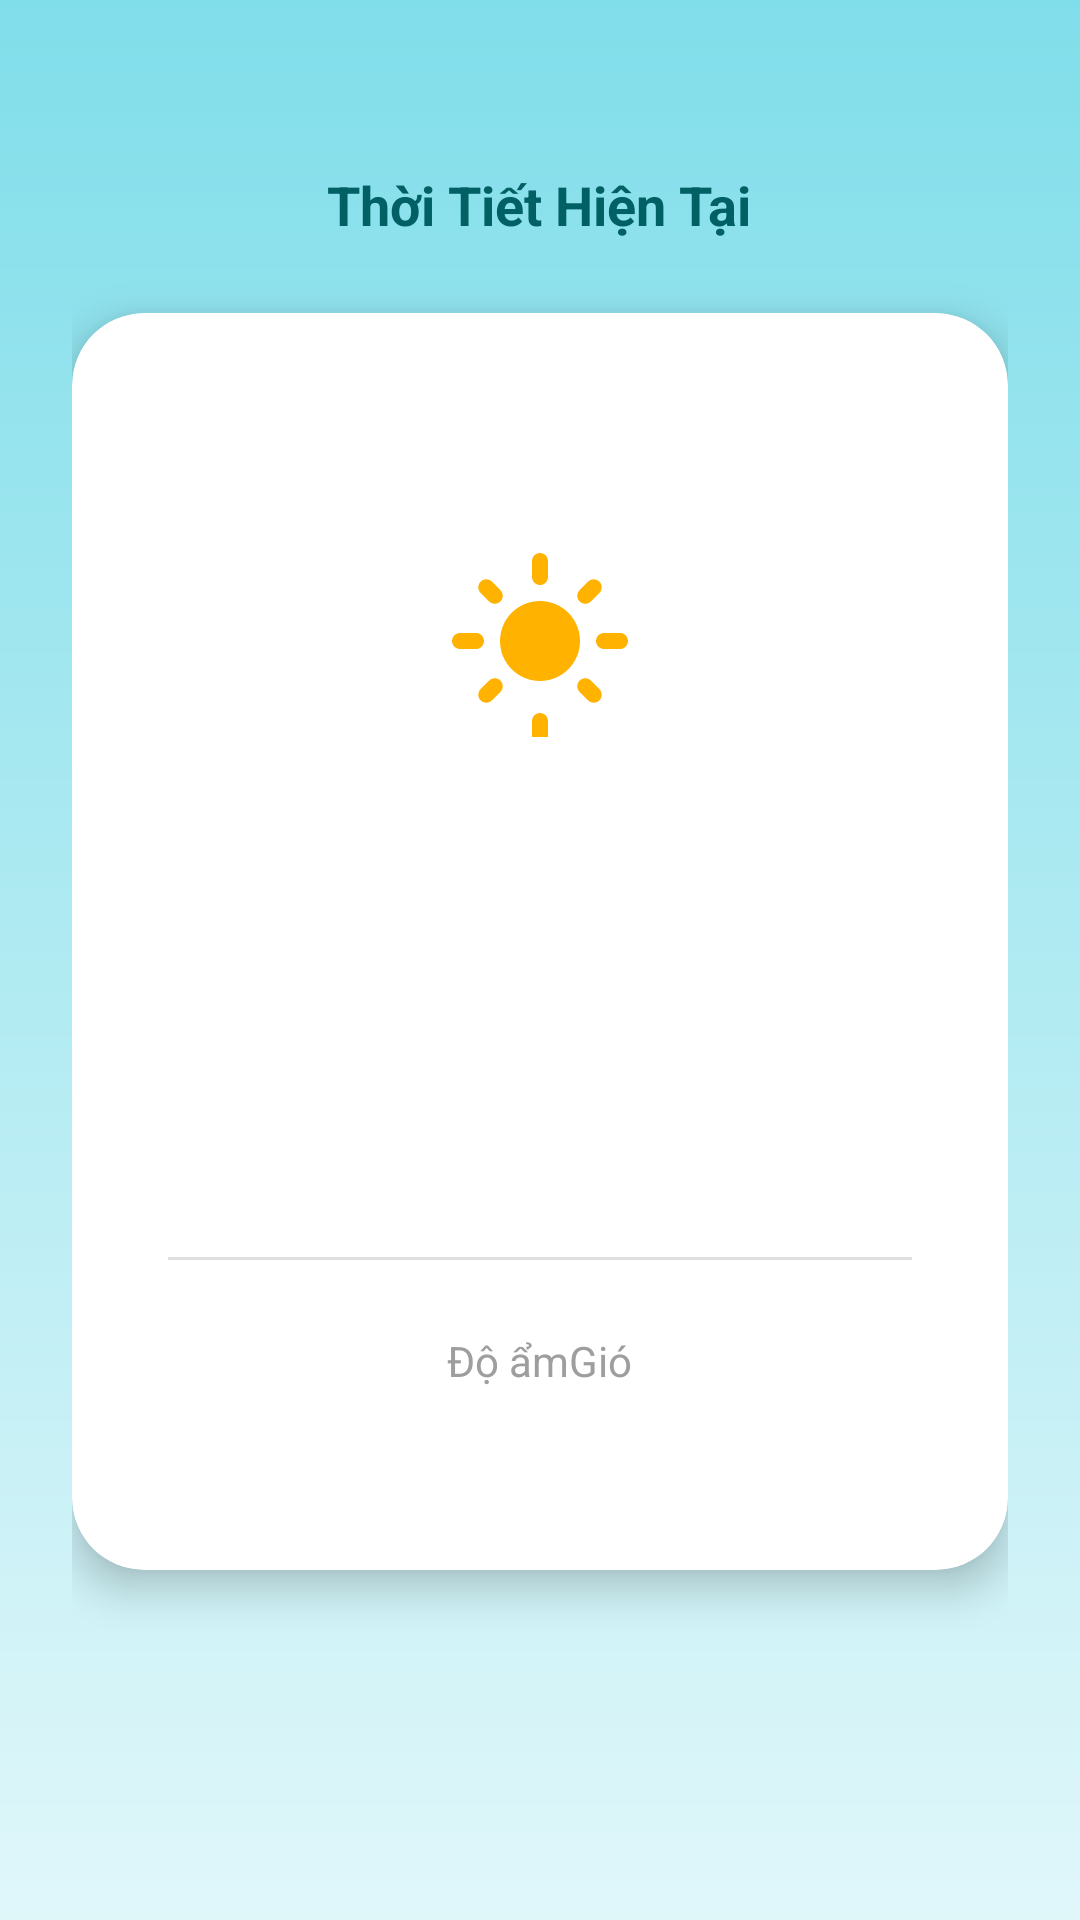

Produce the Android XML layout that renders to this screen, including the resource entries it uses.
<!-- AndroidManifest.xml: application theme Theme.K23411TEApp -->
<!-- res/layout/activity_weather_detail.xml -->
<?xml version="1.0" encoding="utf-8"?>
<LinearLayout xmlns:android="http://schemas.android.com/apk/res/android"
    xmlns:app="http://schemas.android.com/apk/res-auto"
    android:layout_width="match_parent"
    android:layout_height="match_parent"
    android:orientation="vertical"
    android:background="@drawable/bg_weather_gradient"
    android:gravity="center_horizontal"
    android:padding="24dp">

    <TextView
        android:layout_width="wrap_content"
        android:layout_height="wrap_content"
        android:text="Thời Tiết Hiện Tại"
        android:textSize="18sp"
        android:textColor="#006064"
        android:layout_marginTop="32dp"
        android:layout_marginBottom="24dp"
        android:textStyle="bold" />

    <androidx.cardview.widget.CardView
        android:layout_width="match_parent"
        android:layout_height="wrap_content"
        app:cardCornerRadius="24dp"
        app:cardElevation="8dp"
        app:cardBackgroundColor="#FFFFFF"
        android:layout_marginBottom="32dp">

        <LinearLayout
            android:layout_width="match_parent"
            android:layout_height="wrap_content"
            android:orientation="vertical"
            android:gravity="center"
            android:padding="32dp">

            <TextView
                android:id="@+id/tvLocation"
                android:layout_width="wrap_content"
                android:layout_height="wrap_content"
                android:textSize="28sp"
                android:textStyle="bold"
                android:textColor="#333333"
                android:layout_marginBottom="8dp" />

            <ImageView
                android:layout_width="64dp"
                android:layout_height="64dp"
                android:src="@drawable/ic_weather_sun"
                android:layout_marginBottom="16dp" />

            <TextView
                android:id="@+id/tvTemperature"
                android:layout_width="wrap_content"
                android:layout_height="wrap_content"
                android:textSize="72sp"
                android:textStyle="bold"
                android:textColor="#FF8F00"
                android:layout_marginBottom="8dp" />

            <TextView
                android:id="@+id/tvStatus"
                android:layout_width="wrap_content"
                android:layout_height="wrap_content"
                android:textSize="22sp"
                android:textStyle="italic"
                android:textColor="#757575"
                android:layout_marginBottom="24dp" />

            <View
                android:layout_width="match_parent"
                android:layout_height="1dp"
                android:background="#E0E0E0"
                android:layout_marginBottom="24dp" />

            <LinearLayout
                android:layout_width="match_parent"
                android:layout_height="wrap_content"
                android:orientation="horizontal"
                android:gravity="center">

                <LinearLayout
                    android:layout_width="wrap_content"
                    android:layout_height="wrap_content"
                    android:orientation="vertical"
                    android:gravity="center">

                    <TextView
                        android:layout_width="wrap_content"
                        android:layout_height="wrap_content"
                        android:text="Độ ẩm"
                        android:textSize="14sp"
                        android:textColor="#9E9E9E" />

                    <TextView
                        android:id="@+id/tvHumidity"
                        android:layout_width="wrap_content"
                        android:layout_height="wrap_content"
                        android:textSize="18sp"
                        android:textStyle="bold"
                        android:textColor="#0288D1"
                        android:layout_marginTop="4dp" />
                </LinearLayout>

                <LinearLayout
                    android:layout_width="wrap_content"
                    android:layout_height="wrap_content"
                    android:orientation="vertical"
                    android:gravity="center">

                    <TextView
                        android:layout_width="wrap_content"
                        android:layout_height="wrap_content"
                        android:text="Gió"
                        android:textSize="14sp"
                        android:textColor="#9E9E9E" />

                    <TextView
                        android:id="@+id/tvWind"
                        android:layout_width="wrap_content"
                        android:layout_height="wrap_content"
                        android:textSize="18sp"
                        android:textStyle="bold"
                        android:textColor="#0097A7"
                        android:layout_marginTop="4dp" />
                </LinearLayout>

            </LinearLayout>

        </LinearLayout>
    </androidx.cardview.widget.CardView>

    <ProgressBar
        android:id="@+id/progressBarDetail"
        android:layout_width="wrap_content"
        android:layout_height="wrap_content"
        android:visibility="gone"
        android:indeterminateTint="#00838F" />

</LinearLayout>
<!-- resources referenced by this layout -->
<resources>
  <!-- drawable bg_weather_gradient (drawable) -->
  <shape xmlns:android="http://schemas.android.com/apk/res/android"
      android:shape="rectangle">
      <gradient
          android:angle="90"
          android:startColor="#E0F7FA"
          android:endColor="#80DEEA" />
  </shape>
  <!-- drawable ic_weather_sun (drawable) -->
  <vector xmlns:android="http://schemas.android.com/apk/res/android"
      android:width="24dp"
      android:height="24dp"
      android:viewportWidth="24"
      android:viewportHeight="24"
      android:tint="#FFB300">
    <path
        android:fillColor="@android:color/white"
        android:pathData="M12,7c-2.76,0 -5,2.24 -5,5s2.24,5 5,5 5,-2.24 5,-5 -2.24,-5 -5,-5zM2,13h2c0.55,0 1,-0.45 1,-1s-0.45,-1 -1,-1L2,11c-0.55,0 -1,0.45 -1,1s0.45,1 1,1zM20,13h2c0.55,0 1,-0.45 1,-1s-0.45,-1 -1,-1h-2c-0.55,0 -1,0.45 -1,1s0.45,1 1,1zM11,4L11,2c0,-0.55 0.45,-1 1,-1s1,0.45 1,1v2c0,0.55 -0.45,1 -1,1s-1,-0.45 -1,-1zM11,22v2c0,0.55 0.45,1 1,1s1,-0.45 1,-1v-2c0,-0.55 -0.45,-1 -1,-1s-1,0.45 -1,1zM5.99,4.58c-0.39,-0.39 -1.03,-0.39 -1.41,0 -0.39,0.39 -0.39,1.03 0,1.41l1.06,1.06c0.39,0.39 1.03,0.39 1.41,0 0.39,-0.39 0.39,-1.03 0,-1.41L5.99,4.58zM18.36,16.95c-0.39,-0.39 -1.03,-0.39 -1.41,0 -0.39,0.39 -0.39,1.03 0,1.41l1.06,1.06c0.39,0.39 1.03,0.39 1.41,0 0.39,-0.39 0.39,-1.03 0,-1.41l-1.06,-1.06zM19.42,5.99c0.39,-0.39 0.39,-1.03 0,-1.41 -0.39,-0.39 -1.03,-0.39 -1.41,0l-1.06,1.06c-0.39,0.39 -0.39,1.03 0,1.41 0.39,0.39 1.03,0.39 1.41,0l1.06,-1.06zM7.05,18.36c0.39,-0.39 0.39,-1.03 0,-1.41 -0.39,-0.39 -1.03,-0.39 -1.41,0l-1.06,1.06c-0.39,0.39 -0.39,1.03 0,1.41 0.39,0.39 1.03,0.39 1.41,0l1.06,-1.06z"/>
  </vector>
  <style name="Theme.K23411TEApp" parent="Base.Theme.K23411TEAppWithActionBar" />
  <style name="Base.Theme.K23411TEAppWithActionBar" parent="Theme.Material3.DayNight">
          
          
      </style>
</resources>
